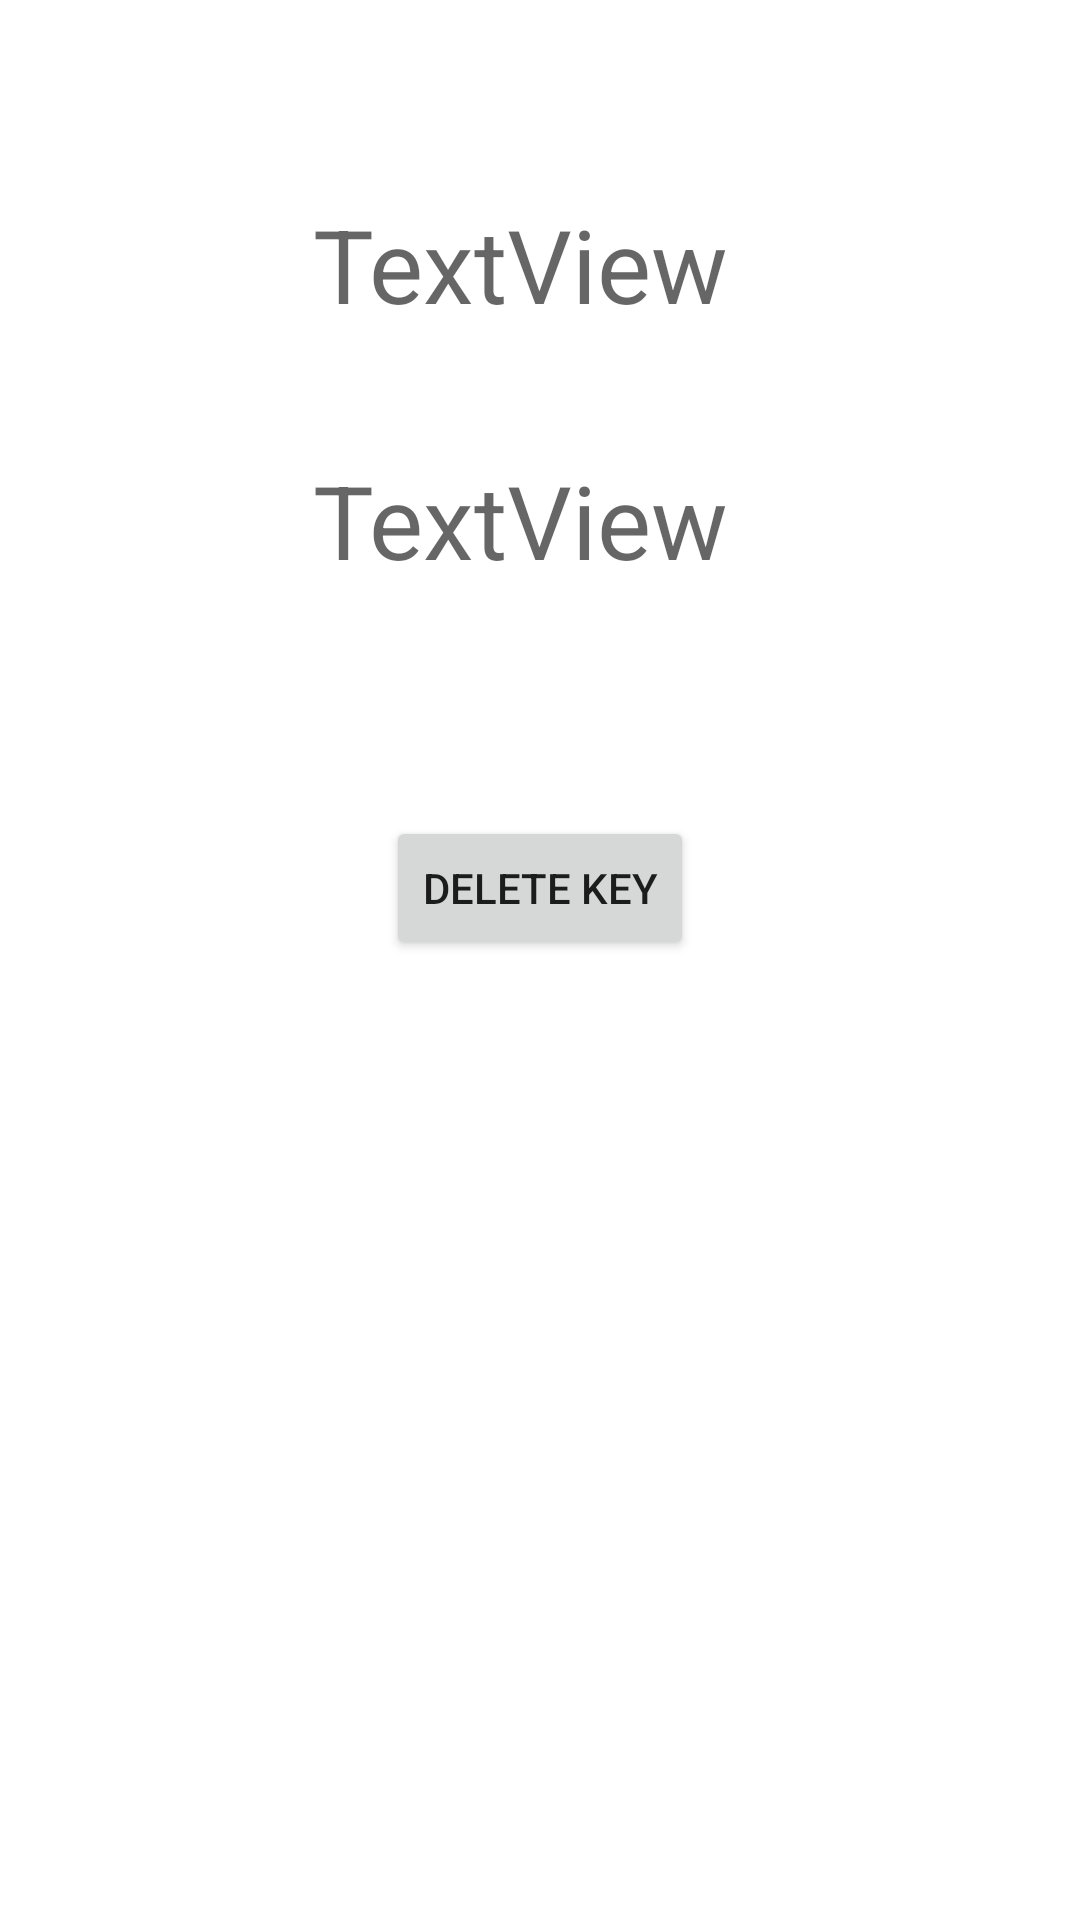

Reconstruct the res/layout file that produces this screen, plus the resources it refers to.
<!-- AndroidManifest.xml: application theme Theme.LockManager -->
<!-- res/layout/activity_key_data.xml -->
<?xml version="1.0" encoding="utf-8"?>
<androidx.constraintlayout.widget.ConstraintLayout xmlns:android="http://schemas.android.com/apk/res/android"
    xmlns:app="http://schemas.android.com/apk/res-auto"
    xmlns:tools="http://schemas.android.com/tools"
    android:layout_width="match_parent"
    android:layout_height="match_parent"
    tools:context=".key_data">

    <TextView
        android:id="@+id/textView"
        android:layout_width="153dp"
        android:layout_height="48dp"
        android:layout_marginTop="76dp"
        android:text="TextView"
        android:textAppearance="@style/TextAppearance.AppCompat.Display1"
        app:layout_constraintBottom_toTopOf="@+id/textView2"
        app:layout_constraintEnd_toEndOf="parent"
        app:layout_constraintStart_toStartOf="parent"
        app:layout_constraintTop_toTopOf="parent"
        app:layout_constraintVertical_bias="0.0" />

    <TextView
        android:id="@+id/textView2"
        android:layout_width="wrap_content"
        android:layout_height="wrap_content"
        android:layout_marginBottom="40dp"
        android:text="TextView"
        android:textAppearance="@style/TextAppearance.AppCompat.Display1"
        app:layout_constraintBottom_toTopOf="@+id/textView3"
        app:layout_constraintEnd_toEndOf="parent"
        app:layout_constraintHorizontal_bias="0.472"
        app:layout_constraintStart_toStartOf="parent" />

    <TextView
        android:id="@+id/textView3"
        android:layout_width="wrap_content"
        android:layout_height="wrap_content"
        android:layout_marginBottom="444dp"
        android:text="TextView"
        android:textAppearance="@style/TextAppearance.AppCompat.Display1"
        app:layout_constraintBottom_toBottomOf="parent"
        app:layout_constraintEnd_toEndOf="parent"
        app:layout_constraintHorizontal_bias="0.472"
        app:layout_constraintStart_toStartOf="parent" />

    <Button
        android:id="@+id/delbtn"
        android:layout_width="wrap_content"
        android:layout_height="wrap_content"
        android:layout_marginBottom="320dp"
        android:onClick="Delkey"
        android:text="Delete Key"
        app:layout_constraintBottom_toBottomOf="parent"
        app:layout_constraintEnd_toEndOf="parent"
        app:layout_constraintStart_toStartOf="parent" />
</androidx.constraintlayout.widget.ConstraintLayout>
<!-- resources referenced by this layout -->
<resources>
  <style name="Theme.LockManager" parent="Theme.MaterialComponents.DayNight.DarkActionBar">
          
          <item name="colorPrimary">@color/purple_500</item>
          <item name="colorPrimaryVariant">@color/purple_700</item>
          <item name="colorOnPrimary">@color/white</item>
          
          <item name="colorSecondary">@color/teal_200</item>
          <item name="colorSecondaryVariant">@color/teal_700</item>
          <item name="colorOnSecondary">@color/black</item>
          
          <item name="android:statusBarColor" tools:targetApi="l">?attr/colorPrimaryVariant</item>
          
      </style>
  <!-- not gathered from this repository: default colours our renderer supplied (Android Studio template values) -->
  <color name="purple_500">#FF6200EE</color>
  <color name="purple_700">#FF3700B3</color>
  <color name="teal_200">#FF03DAC5</color>
  <color name="teal_700">#FF018786</color>
  <color name="black">#FF000000</color>
  <color name="white">#FFFFFFFF</color>
</resources>
